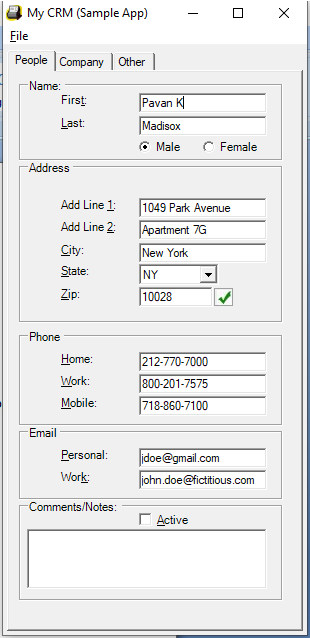
Workflow: main2

Step 1: Use Application: My CRM (Sample App) on 'Form1' (mycrm.exe)
